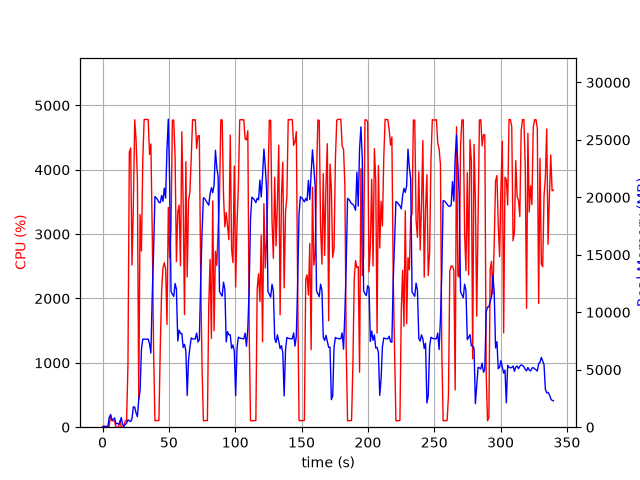

The table this chart was drawn from, first rows:
elapsed_time, nproc, cpu, mem_real, mem_virtual
3.790855407714844e-05, 1, 0.0, 10.31, 3186
1.006, 2, 22.9, 55.41, 238.8
2.014, 2, 1.0, 62.99, 246
3.022, 2, 3.0, 74.34, 257.3
4.029, 2, 1.0, 75.6, 258.6
5.037, 5, 14.9, 844.4, 2950
6.045, 5, 200.4, 1071, 3195
7.053, 3, 101.2, 616.7, 2085
8.061, 3, 99.2, 713, 2181
9.069, 3, 100.2, 804.5, 2293
10.08, 3, 1.0, 291.2, 1661
11.08, 3, 2.0, 340.8, 1721
12.09, 3, 2.0, 260.2, 1652
13.1, 3, 99.2, 412, 1796
14.11, 6, 3.0, 849.9, 3054
15.12, 3, 2.0, 240.6, 1627
16.13, 1, 20.8, 79.7, 768.6
17.14, 1, 99.1, 227.7, 1333
18.15, 1, 100.0, 364.5, 1461
19.16, 1, 979.8, 635, 5501
20.18, 1, 4273, 564.4, 5521
21.21, 1, 4337, 490.5, 5545
22.21, 1, 2520, 763.7, 6213
23.23, 1, 3442, 1772, 7493
24.25, 1, 4777, 1748, 7493
25.27, 1, 4463, 1238, 7493
26.28, 1, 3847, 906.9, 8517
27.28, 1, 429.6, 2406, 9609
28.29, 1, 3304, 3170, 9609
29.31, 1, 2738, 6785, 16533
30.33, 1, 4148, 7662, 16533
31.34, 1, 4779, 7662, 16533
32.36, 1, 4785, 7662, 16533
33.38, 1, 4780, 7662, 16533
34.4, 1, 4780, 7658, 16533
35.42, 1, 4238, 7266, 16533
36.44, 1, 4400, 6454, 17141
37.46, 1, 3028, 11421, 24612
38.46, 1, 1211, 15246, 34852
39.47, 1, 101.1, 20071, 34852
40.48, 1, 103.2, 19950, 34852
41.49, 1, 102.2, 19806, 34852
42.5, 1, 104.2, 19556, 34852
43.51, 1, 1239, 19534, 34852
44.53, 1, 2119, 20162, 34852
45.53, 1, 2472, 19653, 47140
46.54, 1, 2556, 20806, 47169
47.55, 1, 2459, 19932, 47169
48.56, 1, 1597, 24211, 47169
49.58, 1, 3413, 26800, 47232
50.59, 1, 2631, 21319, 47266
51.61, 1, 3075, 11801, 47278
52.63, 1, 4771, 11590, 47278
53.65, 1, 4772, 11379, 47278
54.67, 1, 4206, 12502, 47402
55.68, 1, 2573, 12016, 47402
56.7, 1, 3343, 7502, 47402
57.72, 1, 3452, 8450, 47402
58.74, 1, 2510, 8160, 47402
59.76, 1, 4591, 8151, 47402
... 276 more rows
